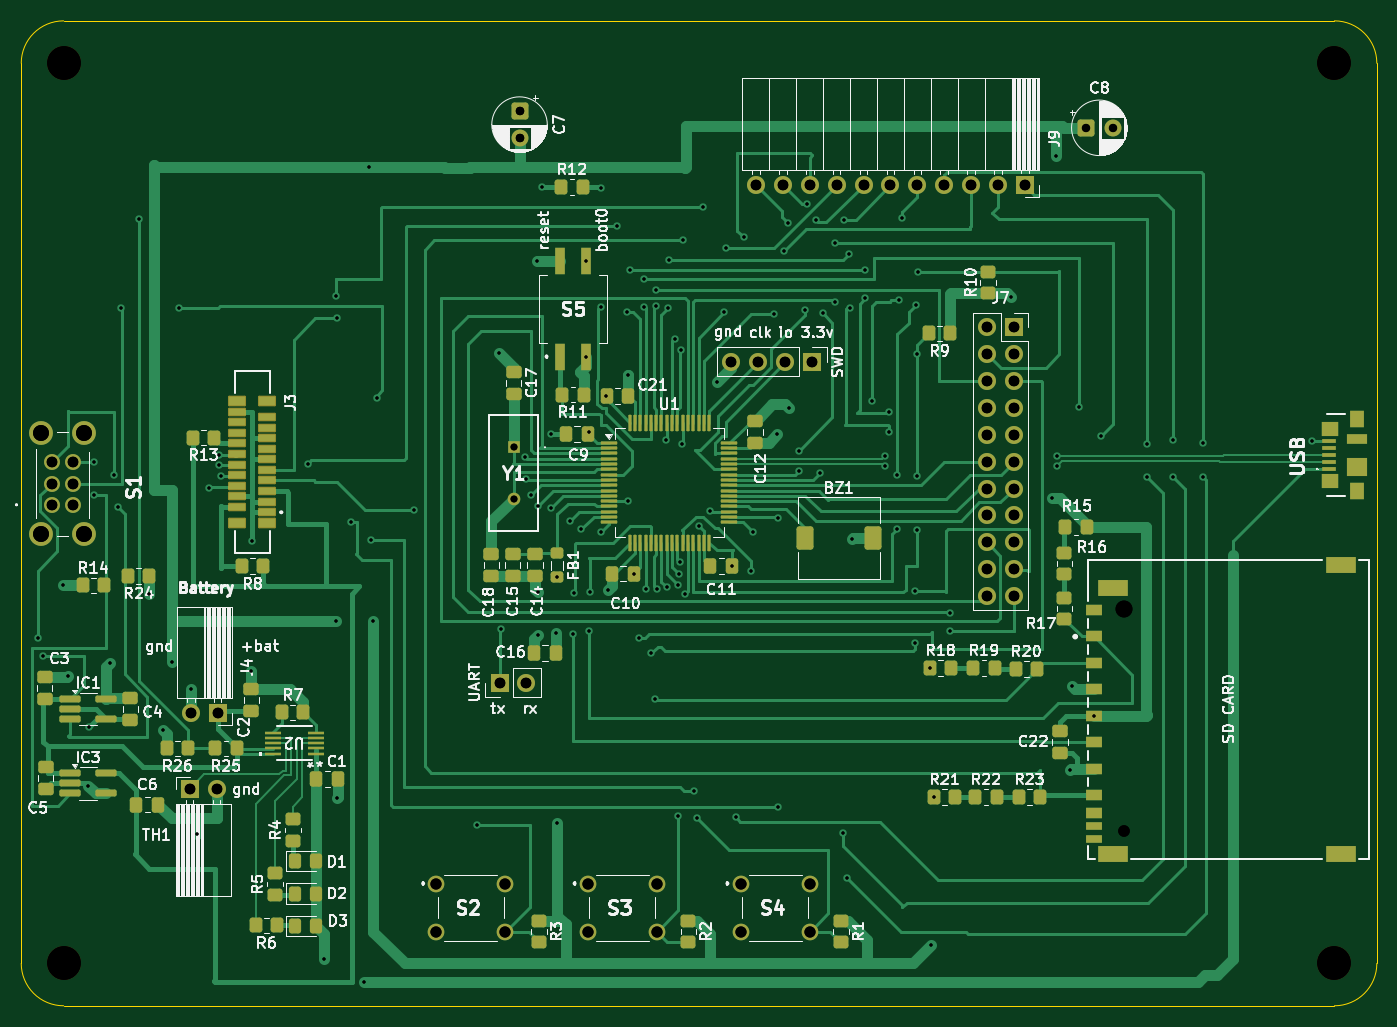
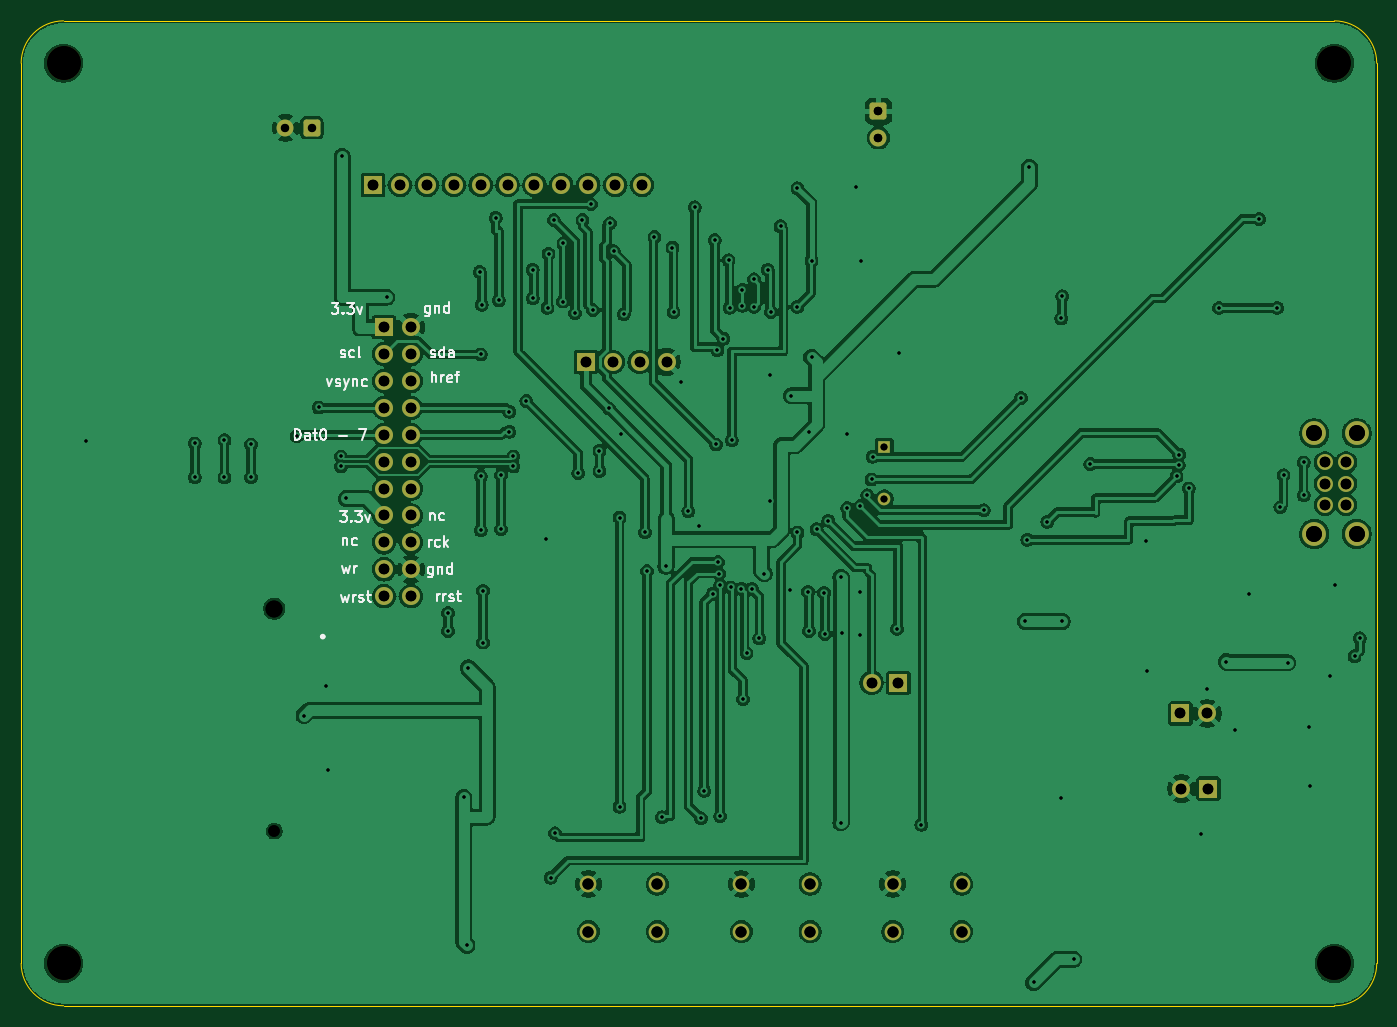
Circuit board: 12 layer files. Board 128.0 x 93.0 mm.
- bottom_copper: fotoaparat-B_Cu.gbl (327826 bytes)
- bottom_mask: fotoaparat-B_Mask.gbs (3462 bytes)
- paste: fotoaparat-B_Paste.gbp (489 bytes)
- bottom_silk: fotoaparat-B_Silkscreen.gbo (26796 bytes)
- outline: fotoaparat-Edge_Cuts.gm1 (1027 bytes)
- top_copper: fotoaparat-F_Cu.gtl (59245 bytes)
- top_mask: fotoaparat-F_Mask.gts (11736 bytes)
- paste: fotoaparat-F_Paste.gtp (9149 bytes)
- top_silk: fotoaparat-F_Silkscreen.gto (164182 bytes)
- drill: fotoaparat-NPTH.drl (545 bytes)
- drill: fotoaparat-PTH.drl (4003 bytes)
- drill: fotoaparat.drl (4251 bytes)

=== bottom_copper: fotoaparat-B_Cu.gbl (327826 bytes, source omitted) ===
=== bottom_mask: fotoaparat-B_Mask.gbs (3462 bytes, source withheld) ===
=== paste: fotoaparat-B_Paste.gbp ===
G04 #@! TF.GenerationSoftware,KiCad,Pcbnew,9.0.5*
G04 #@! TF.CreationDate,2025-10-19T13:19:04+02:00*
G04 #@! TF.ProjectId,fotoaparat,666f746f-6170-4617-9261-742e6b696361,rev?*
G04 #@! TF.SameCoordinates,Original*
G04 #@! TF.FileFunction,Paste,Bot*
G04 #@! TF.FilePolarity,Positive*
%FSLAX46Y46*%
G04 Gerber Fmt 4.6, Leading zero omitted, Abs format (unit mm)*
G04 Created by KiCad (PCBNEW 9.0.5) date 2025-10-19 13:19:04*
%MOMM*%
%LPD*%
G01*
G04 APERTURE LIST*
G04 APERTURE END LIST*
M02*

=== bottom_silk: fotoaparat-B_Silkscreen.gbo (26796 bytes, source omitted) ===
=== outline: fotoaparat-Edge_Cuts.gm1 ===
G04 #@! TF.GenerationSoftware,KiCad,Pcbnew,9.0.5*
G04 #@! TF.CreationDate,2025-10-19T13:19:04+02:00*
G04 #@! TF.ProjectId,fotoaparat,666f746f-6170-4617-9261-742e6b696361,rev?*
G04 #@! TF.SameCoordinates,Original*
G04 #@! TF.FileFunction,Profile,NP*
%FSLAX46Y46*%
G04 Gerber Fmt 4.6, Leading zero omitted, Abs format (unit mm)*
G04 Created by KiCad (PCBNEW 9.0.5) date 2025-10-19 13:19:04*
%MOMM*%
%LPD*%
G01*
G04 APERTURE LIST*
G04 #@! TA.AperFunction,Profile*
%ADD10C,0.050000*%
G04 #@! TD*
G04 APERTURE END LIST*
D10*
X209000000Y-145000000D02*
G75*
G02*
X205000000Y-149000000I-4000000J0D01*
G01*
X205000000Y-56000000D02*
G75*
G02*
X209000000Y-60000000I0J-4000000D01*
G01*
X81000000Y-60000000D02*
X81000000Y-145000000D01*
X85000000Y-149000000D02*
G75*
G02*
X81000000Y-145000000I0J4000000D01*
G01*
X85000000Y-149000000D02*
X205000000Y-149000000D01*
X209000000Y-145000000D02*
X209000000Y-60000000D01*
X205000000Y-56000000D02*
X85000000Y-56000000D01*
X81000000Y-60000000D02*
G75*
G02*
X85000000Y-56000000I4000000J0D01*
G01*
M02*

=== top_copper: fotoaparat-F_Cu.gtl (59245 bytes, source omitted) ===
=== top_mask: fotoaparat-F_Mask.gts (11736 bytes, source omitted) ===
=== paste: fotoaparat-F_Paste.gtp (9149 bytes, source omitted) ===
=== top_silk: fotoaparat-F_Silkscreen.gto (164182 bytes, source omitted) ===
=== drill: fotoaparat-NPTH.drl ===
M48
; DRILL file {KiCad 9.0.5} date 2025-10-19T13:19:09+0200
; FORMAT={-:-/ absolute / metric / decimal}
; #@! TF.CreationDate,2025-10-19T13:19:09+02:00
; #@! TF.GenerationSoftware,Kicad,Pcbnew,9.0.5
; #@! TF.FileFunction,NonPlated,1,2,NPTH
FMAT,2
METRIC
; #@! TA.AperFunction,NonPlated,NPTH,ComponentDrill
T1C1.092
; #@! TA.AperFunction,NonPlated,NPTH,ComponentDrill
T2C1.600
; #@! TA.AperFunction,NonPlated,NPTH,ComponentDrill
T3C3.200
%
G90
G05
T1
X185.094Y-132.5
T2
X185.094Y-111.5
T3
X85.0Y-60.0
X85.0Y-145.0
X205.0Y-60.0
X205.0Y-145.0
M30

=== drill: fotoaparat-PTH.drl ===
M48
; DRILL file {KiCad 9.0.5} date 2025-10-19T13:19:09+0200
; FORMAT={-:-/ absolute / metric / decimal}
; #@! TF.CreationDate,2025-10-19T13:19:09+02:00
; #@! TF.GenerationSoftware,Kicad,Pcbnew,9.0.5
; #@! TF.FileFunction,Plated,1,2,PTH
FMAT,2
METRIC
; #@! TA.AperFunction,Plated,PTH,ViaDrill
T1C0.300
; #@! TA.AperFunction,Plated,PTH,ComponentDrill
T2C0.650
; #@! TA.AperFunction,Plated,PTH,ComponentDrill
T3C0.800
; #@! TA.AperFunction,Plated,PTH,ComponentDrill
T4C1.000
; #@! TA.AperFunction,Plated,PTH,ComponentDrill
T5C1.050
; #@! TA.AperFunction,Plated,PTH,ComponentDrill
T6C1.500
%
G90
G05
T1
X82.6Y-114.3
X83.1Y-116.0
X84.9Y-109.3
X85.4Y-117.9
X87.3Y-128.2
X87.4Y-122.7
X87.9Y-97.7
X87.9Y-100.8
X89.4Y-116.6
X89.8Y-98.9
X90.1Y-101.9
X90.4Y-83.1
X92.1Y-74.7
X93.1Y-110.1
X94.4Y-123.0
X95.2Y-116.5
X95.9Y-83.1
X97.0Y-119.1
X97.6Y-132.8
X98.75Y-100.15
X99.65Y-96.95
X99.7Y-97.95
X99.9Y-99.0
X102.7Y-117.4
X102.8Y-105.1
X108.05Y-97.85
X109.6Y-144.6
X110.7Y-82.0
X110.7Y-112.7
X110.8Y-84.1
X110.8Y-129.4
X112.1Y-103.3
X113.4Y-146.8
X113.8Y-69.825
X114.0Y-105.0
X114.2Y-112.7
X114.6Y-91.6
X118.1Y-102.2
X124.0Y-131.9
X126.1Y-87.4
X126.3Y-113.4
X128.6Y-97.15
X128.7Y-99.3
X129.1Y-100.8
X129.7Y-78.7
X129.8Y-101.8
X129.8Y-109.9
X129.8Y-114.0
X130.15Y-71.7
X131.0Y-95.0
X131.0Y-102.0
X131.5Y-113.8
X131.6Y-108.55
X131.6Y-131.7
X132.8Y-103.2
X133.1Y-113.9
X133.2Y-110.0
X133.9Y-104.0
X134.37Y-78.65
X134.37Y-87.75
X134.6Y-94.8
X134.6Y-113.6
X134.7Y-109.9
X135.7Y-71.8
X135.7Y-83.0
X135.7Y-104.3
X136.262Y-91.4
X136.4Y-109.7
X137.3Y-75.4
X138.2Y-83.5
X138.3Y-89.4
X138.3Y-101.3
X138.5Y-79.5
X138.838Y-108.2
X139.3Y-114.3
X139.8Y-80.4
X139.8Y-83.0
X140.0Y-109.625
X140.5Y-115.7
X140.85Y-120.05
X140.9Y-81.4
X140.9Y-82.9
X141.0Y-109.625
X141.9Y-95.6
X142.0Y-109.5
X142.1Y-83.1
X142.2Y-78.6
X142.7Y-86.0
X143.0Y-109.3
X143.0Y-131.1
X143.1Y-108.2
X143.2Y-107.1
X143.25Y-87.1
X143.4Y-96.0
X143.5Y-76.7
X143.7Y-110.1
X144.5Y-128.7
X144.8Y-131.3
X145.0Y-103.7
X145.4Y-73.6
X146.0Y-102.3
X146.7Y-90.1
X147.4Y-83.5
X147.5Y-77.4
X148.137Y-107.5
X148.5Y-131.2
X149.2Y-76.4
X149.9Y-107.95
X150.1Y-104.3
X152.1Y-83.7
X152.4Y-95.0
X152.5Y-102.9
X152.5Y-130.2
X153.05Y-77.75
X153.403Y-75.103
X153.5Y-92.6
X154.4Y-96.6
X154.4Y-98.5
X155.0Y-83.3
X155.2Y-73.3
X156.0Y-74.8
X156.4Y-98.7
X156.7Y-83.6
X157.8Y-77.0
X157.85Y-82.5
X158.6Y-132.7
X158.7Y-74.8
X159.0Y-136.9
X159.2Y-78.0
X159.3Y-83.1
X159.4Y-104.9
X160.7Y-79.5
X160.7Y-82.2
X161.3Y-91.9
X162.525Y-97.125
X162.525Y-98.075
X162.9Y-92.9
X162.9Y-94.8
X163.7Y-98.9
X163.7Y-104.0
X163.9Y-82.4
X164.2Y-74.6
X165.4Y-109.8
X165.4Y-114.7
X165.5Y-82.8
X165.6Y-87.5
X165.6Y-99.0
X165.6Y-104.1
X165.7Y-79.7
X166.8Y-117.1
X166.9Y-143.3
X167.2Y-129.3
X168.7Y-111.9
X168.7Y-113.6
X174.5Y-82.1
X178.3Y-101.1
X178.7Y-68.8
X178.8Y-97.125
X178.8Y-98.075
X180.0Y-126.7
X180.2Y-118.8
X180.9Y-92.5
X182.294Y-121.625
X183.0Y-95.2
X187.3Y-96.0
X187.3Y-99.1
X189.8Y-95.6
X189.8Y-99.1
X192.6Y-95.9
X192.6Y-99.1
X202.9Y-95.7
T2
X127.5Y-96.26
X127.5Y-101.14
T3
X128.05Y-64.545
X128.05Y-67.045
X181.545Y-66.1
X184.045Y-66.1
T4
X83.9Y-97.7
X83.9Y-99.7
X83.9Y-101.7
X85.9Y-97.7
X85.9Y-99.7
X85.9Y-101.7
X96.9Y-128.5
X97.0Y-121.4
X99.44Y-128.5
X99.54Y-121.4
X126.16Y-118.5
X128.7Y-118.5
X148.06Y-88.2
X150.375Y-71.5
X150.6Y-88.2
X152.915Y-71.5
X153.14Y-88.2
X155.455Y-71.5
X155.68Y-88.2
X157.995Y-71.5
X160.535Y-71.5
X163.075Y-71.5
X165.615Y-71.5
X168.155Y-71.5
X170.695Y-71.5
X172.2Y-84.925
X172.2Y-87.465
X172.2Y-90.005
X172.2Y-92.545
X172.2Y-95.085
X172.2Y-97.625
X172.2Y-100.165
X172.2Y-102.705
X172.2Y-105.245
X172.2Y-107.785
X172.2Y-110.325
X173.235Y-71.5
X174.74Y-84.925
X174.74Y-87.465
X174.74Y-90.005
X174.74Y-92.545
X174.74Y-95.085
X174.74Y-97.625
X174.74Y-100.165
X174.74Y-102.705
X174.74Y-105.245
X174.74Y-107.785
X174.74Y-110.325
X175.775Y-71.5
T5
X120.2Y-137.5
X120.2Y-142.0
X126.7Y-137.5
X126.7Y-142.0
X134.5Y-137.5
X134.5Y-142.0
X141.0Y-137.5
X141.0Y-142.0
X148.931Y-137.5
X148.931Y-142.0
X155.431Y-137.5
X155.431Y-142.0
T6
X82.9Y-94.95
X82.9Y-104.45
X86.9Y-94.95
X86.9Y-104.45
M30

=== drill: fotoaparat.drl ===
M48
; DRILL file {KiCad 9.0.5} date 2025-10-18T23:42:46+0200
; FORMAT={-:-/ absolute / metric / decimal}
; #@! TF.CreationDate,2025-10-18T23:42:46+02:00
; #@! TF.GenerationSoftware,Kicad,Pcbnew,9.0.5
; #@! TF.FileFunction,MixedPlating,1,2
FMAT,2
METRIC
; #@! TA.AperFunction,Plated,PTH,ViaDrill
T1C0.300
; #@! TA.AperFunction,Plated,PTH,ComponentDrill
T2C0.650
; #@! TA.AperFunction,Plated,PTH,ComponentDrill
T3C0.800
; #@! TA.AperFunction,Plated,PTH,ComponentDrill
T4C1.000
; #@! TA.AperFunction,Plated,PTH,ComponentDrill
T5C1.050
; #@! TA.AperFunction,Plated,PTH,ComponentDrill
T6C1.500
; #@! TA.AperFunction,NonPlated,NPTH,ComponentDrill
T7C1.092
; #@! TA.AperFunction,NonPlated,NPTH,ComponentDrill
T8C1.600
; #@! TA.AperFunction,NonPlated,NPTH,ComponentDrill
T9C3.200
%
G90
G05
T1
X82.6Y-114.3
X83.1Y-116.0
X84.9Y-109.3
X85.4Y-117.9
X87.3Y-128.2
X87.4Y-122.7
X87.9Y-97.7
X87.9Y-100.8
X89.4Y-116.6
X89.8Y-98.9
X90.1Y-101.9
X90.4Y-83.1
X92.1Y-74.7
X93.1Y-110.1
X94.4Y-123.0
X95.2Y-116.5
X95.9Y-83.1
X97.0Y-119.1
X97.6Y-132.8
X98.75Y-100.15
X99.65Y-96.95
X99.7Y-97.95
X99.9Y-99.0
X102.7Y-117.4
X102.8Y-105.1
X108.05Y-97.85
X109.6Y-144.6
X110.7Y-82.0
X110.7Y-112.7
X110.8Y-84.1
X110.8Y-129.4
X112.1Y-103.3
X113.4Y-146.8
X113.8Y-69.825
X114.0Y-105.0
X114.2Y-112.7
X114.6Y-91.6
X118.1Y-102.2
X124.0Y-131.9
X126.1Y-87.4
X126.3Y-113.4
X128.6Y-97.15
X128.7Y-99.3
X129.1Y-100.8
X129.7Y-78.7
X129.8Y-101.8
X129.8Y-109.9
X129.8Y-114.0
X130.15Y-71.7
X131.0Y-95.0
X131.0Y-102.0
X131.5Y-113.8
X131.6Y-108.55
X131.6Y-131.7
X132.8Y-103.2
X133.1Y-113.9
X133.2Y-110.0
X133.9Y-104.0
X134.37Y-78.65
X134.37Y-87.75
X134.6Y-94.8
X134.6Y-113.6
X134.7Y-109.9
X135.7Y-71.8
X135.7Y-83.0
X135.7Y-104.3
X136.262Y-91.4
X136.4Y-109.7
X137.3Y-75.4
X138.2Y-83.5
X138.3Y-89.4
X138.3Y-101.3
X138.5Y-79.5
X138.838Y-108.2
X139.3Y-114.3
X139.8Y-80.4
X139.8Y-83.0
X140.0Y-109.625
X140.5Y-115.7
X140.85Y-120.05
X140.9Y-81.4
X140.9Y-82.9
X141.0Y-109.625
X141.9Y-95.6
X142.0Y-109.5
X142.1Y-83.1
X142.2Y-78.6
X142.7Y-86.0
X143.0Y-109.3
X143.0Y-131.1
X143.1Y-108.2
X143.2Y-107.1
X143.25Y-87.1
X143.4Y-96.0
X143.5Y-76.7
X143.7Y-110.1
X144.5Y-128.7
X144.8Y-131.3
X145.0Y-103.7
X145.4Y-73.6
X146.0Y-102.3
X146.7Y-90.1
X147.4Y-83.5
X147.5Y-77.4
X148.137Y-107.5
X148.5Y-131.2
X149.2Y-76.4
X149.9Y-107.95
X150.1Y-104.3
X152.1Y-83.7
X152.4Y-95.0
X152.5Y-102.9
X152.5Y-130.2
X153.05Y-77.75
X153.403Y-75.103
X153.5Y-92.6
X154.4Y-96.6
X154.4Y-98.5
X155.0Y-83.3
X155.2Y-73.3
X156.0Y-74.8
X156.4Y-98.7
X156.7Y-83.6
X157.8Y-77.0
X157.85Y-82.5
X158.6Y-132.7
X158.7Y-74.8
X159.0Y-136.9
X159.2Y-78.0
X159.3Y-83.1
X159.4Y-104.9
X160.7Y-79.5
X160.7Y-82.2
X161.3Y-91.9
X162.525Y-97.125
X162.525Y-98.075
X162.9Y-92.9
X162.9Y-94.8
X163.7Y-98.9
X163.7Y-104.0
X163.9Y-82.4
X164.2Y-74.6
X165.4Y-109.8
X165.4Y-114.7
X165.5Y-82.8
X165.6Y-87.5
X165.6Y-99.0
X165.6Y-104.1
X165.7Y-79.7
X166.8Y-117.1
X166.9Y-143.3
X167.2Y-129.3
X168.7Y-111.9
X168.7Y-113.6
X174.5Y-82.1
X178.3Y-101.1
X178.7Y-68.8
X178.8Y-97.125
X178.8Y-98.075
X180.0Y-126.7
X180.2Y-118.8
X180.9Y-92.5
X182.294Y-121.625
X183.0Y-95.2
X187.3Y-96.0
X187.3Y-99.1
X189.8Y-95.6
X189.8Y-99.1
X192.6Y-95.9
X192.6Y-99.1
X202.9Y-95.7
T2
X127.5Y-96.26
X127.5Y-101.14
T3
X128.05Y-64.545
X128.05Y-67.045
T4
X83.9Y-97.7
X83.9Y-99.7
X83.9Y-101.7
X85.9Y-97.7
X85.9Y-99.7
X85.9Y-101.7
X96.9Y-128.5
X97.0Y-121.4
X99.44Y-128.5
X99.54Y-121.4
X126.16Y-118.5
X128.7Y-118.5
X148.06Y-88.2
X150.375Y-71.5
X150.6Y-88.2
X152.915Y-71.5
X153.14Y-88.2
X155.455Y-71.5
X155.68Y-88.2
X157.995Y-71.5
X160.535Y-71.5
X163.075Y-71.5
X165.615Y-71.5
X168.155Y-71.5
X170.695Y-71.5
X172.2Y-84.925
X172.2Y-87.465
X172.2Y-90.005
X172.2Y-92.545
X172.2Y-95.085
X172.2Y-97.625
X172.2Y-100.165
X172.2Y-102.705
X172.2Y-105.245
X172.2Y-107.785
X172.2Y-110.325
X173.235Y-71.5
X174.74Y-84.925
X174.74Y-87.465
X174.74Y-90.005
X174.74Y-92.545
X174.74Y-95.085
X174.74Y-97.625
X174.74Y-100.165
X174.74Y-102.705
X174.74Y-105.245
X174.74Y-107.785
X174.74Y-110.325
X175.775Y-71.5
T5
X120.2Y-137.5
X120.2Y-142.0
X126.7Y-137.5
X126.7Y-142.0
X134.5Y-137.5
X134.5Y-142.0
X141.0Y-137.5
X141.0Y-142.0
X148.931Y-137.5
X148.931Y-142.0
X155.431Y-137.5
X155.431Y-142.0
T6
X82.9Y-94.95
X82.9Y-104.45
X86.9Y-94.95
X86.9Y-104.45
T7
X185.094Y-132.5
T8
X185.094Y-111.5
T9
X85.0Y-60.0
X85.0Y-145.0
X205.0Y-60.0
X205.0Y-145.0
M30
